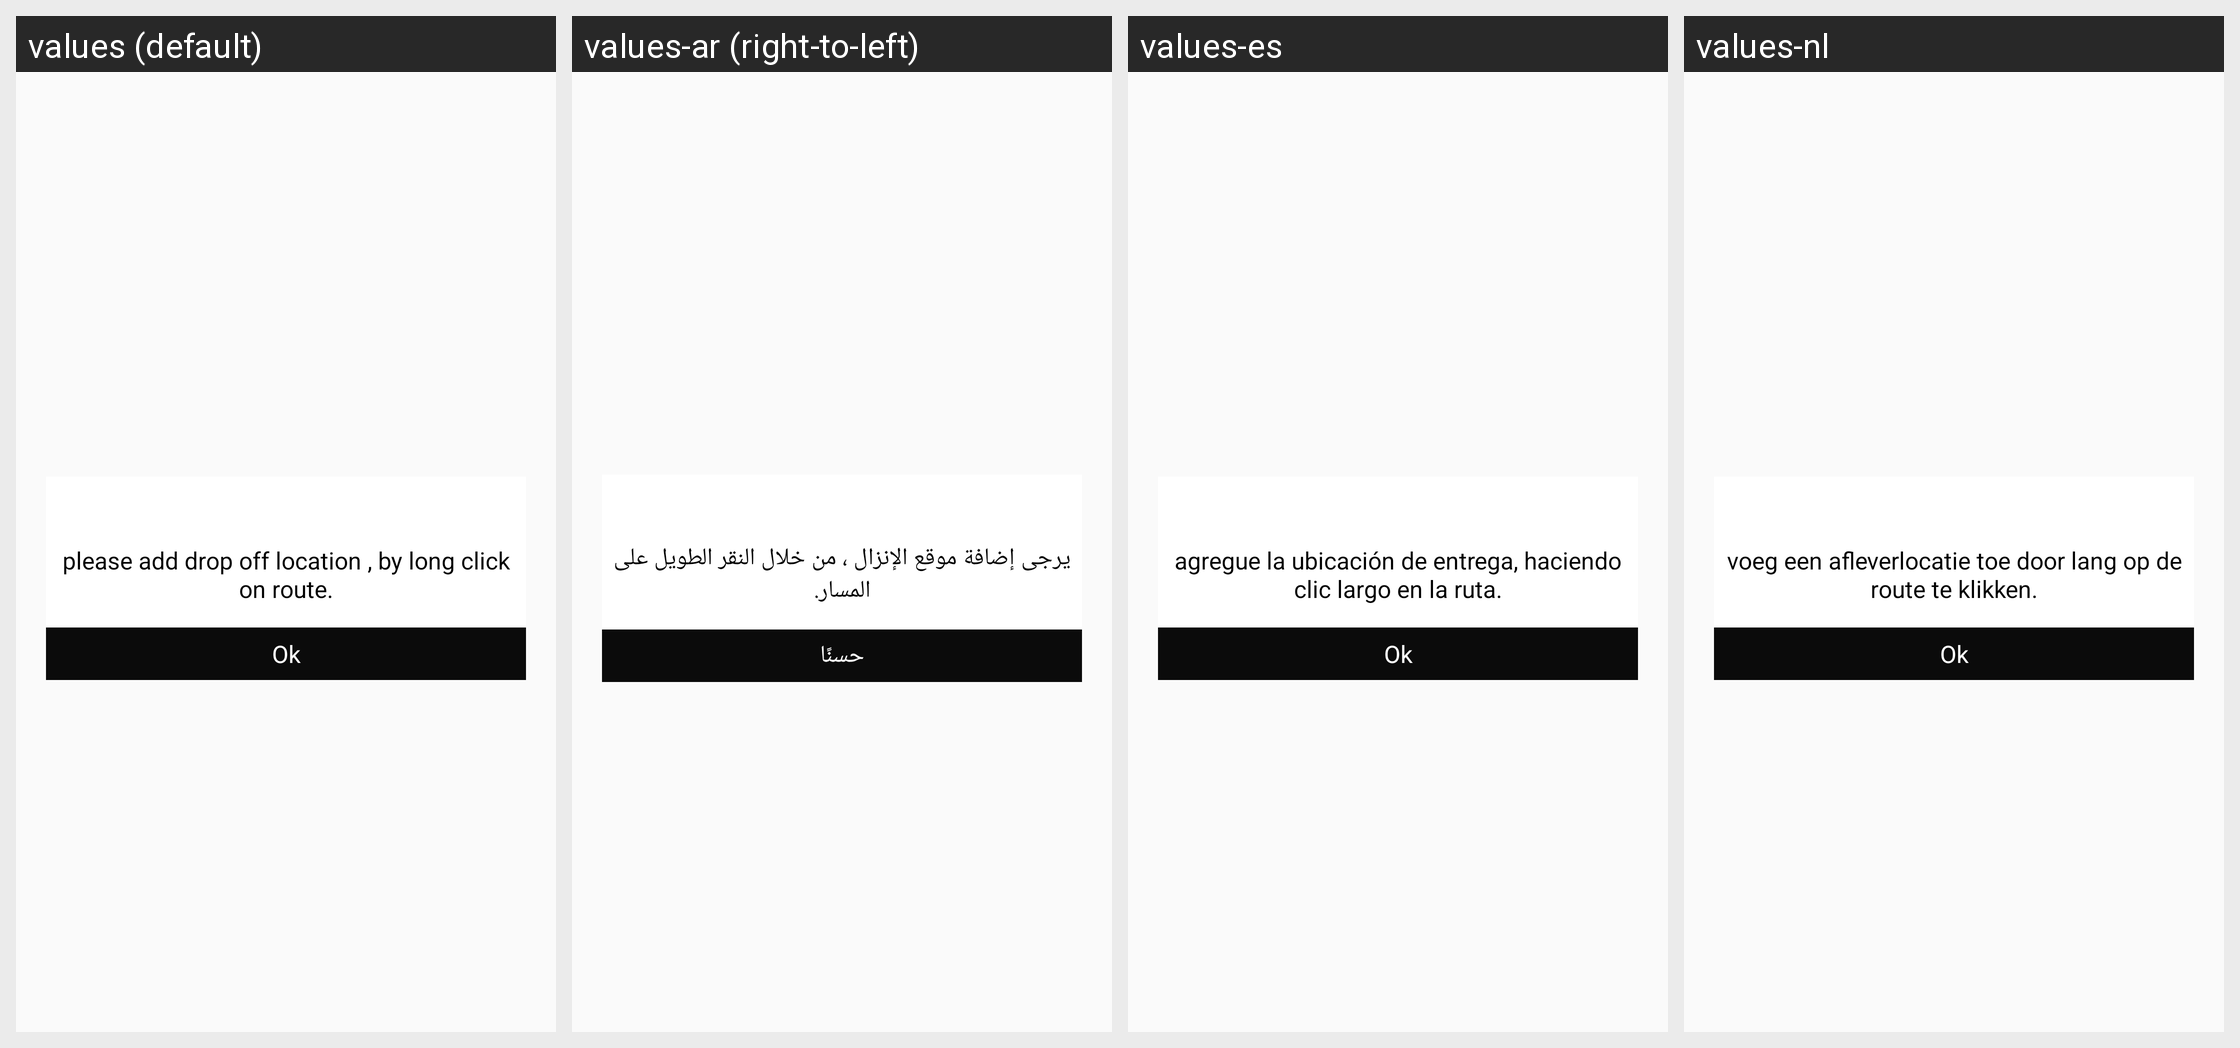

For this localized Android screen grid, give each drawn string resource with its value in every locale shown.
Android screen res/layout/clcik_path_popup.xml rendered under 4 locales, left to right: values (default), values-ar (right-to-left), values-es, values-nl. Device: Nexus 5 (rendered at 1080×1920; each locale shown at half size, 540×960, under a caption strip naming it); theme AppTheme.
Other locales in the repository, not shown: values-en.
Strings drawn on this screen, with the default value and each locale's value (text and hints the layout hard-codes, and strings that could not be matched under every locale, appear in the picture but are not listed):

click_getin
  values: please add drop off location , by long click on route.
  values-ar: يرجى إضافة موقع الإنزال ، من خلال النقر الطويل على المسار.
  values-es: agregue la ubicación de entrega, haciendo clic largo en la ruta.
  values-nl: voeg een afleverlocatie toe door lang op de route te klikken.

ok
  values: Ok
  values-ar: حسنًا
  values-es: Ok
  values-nl: Ok
